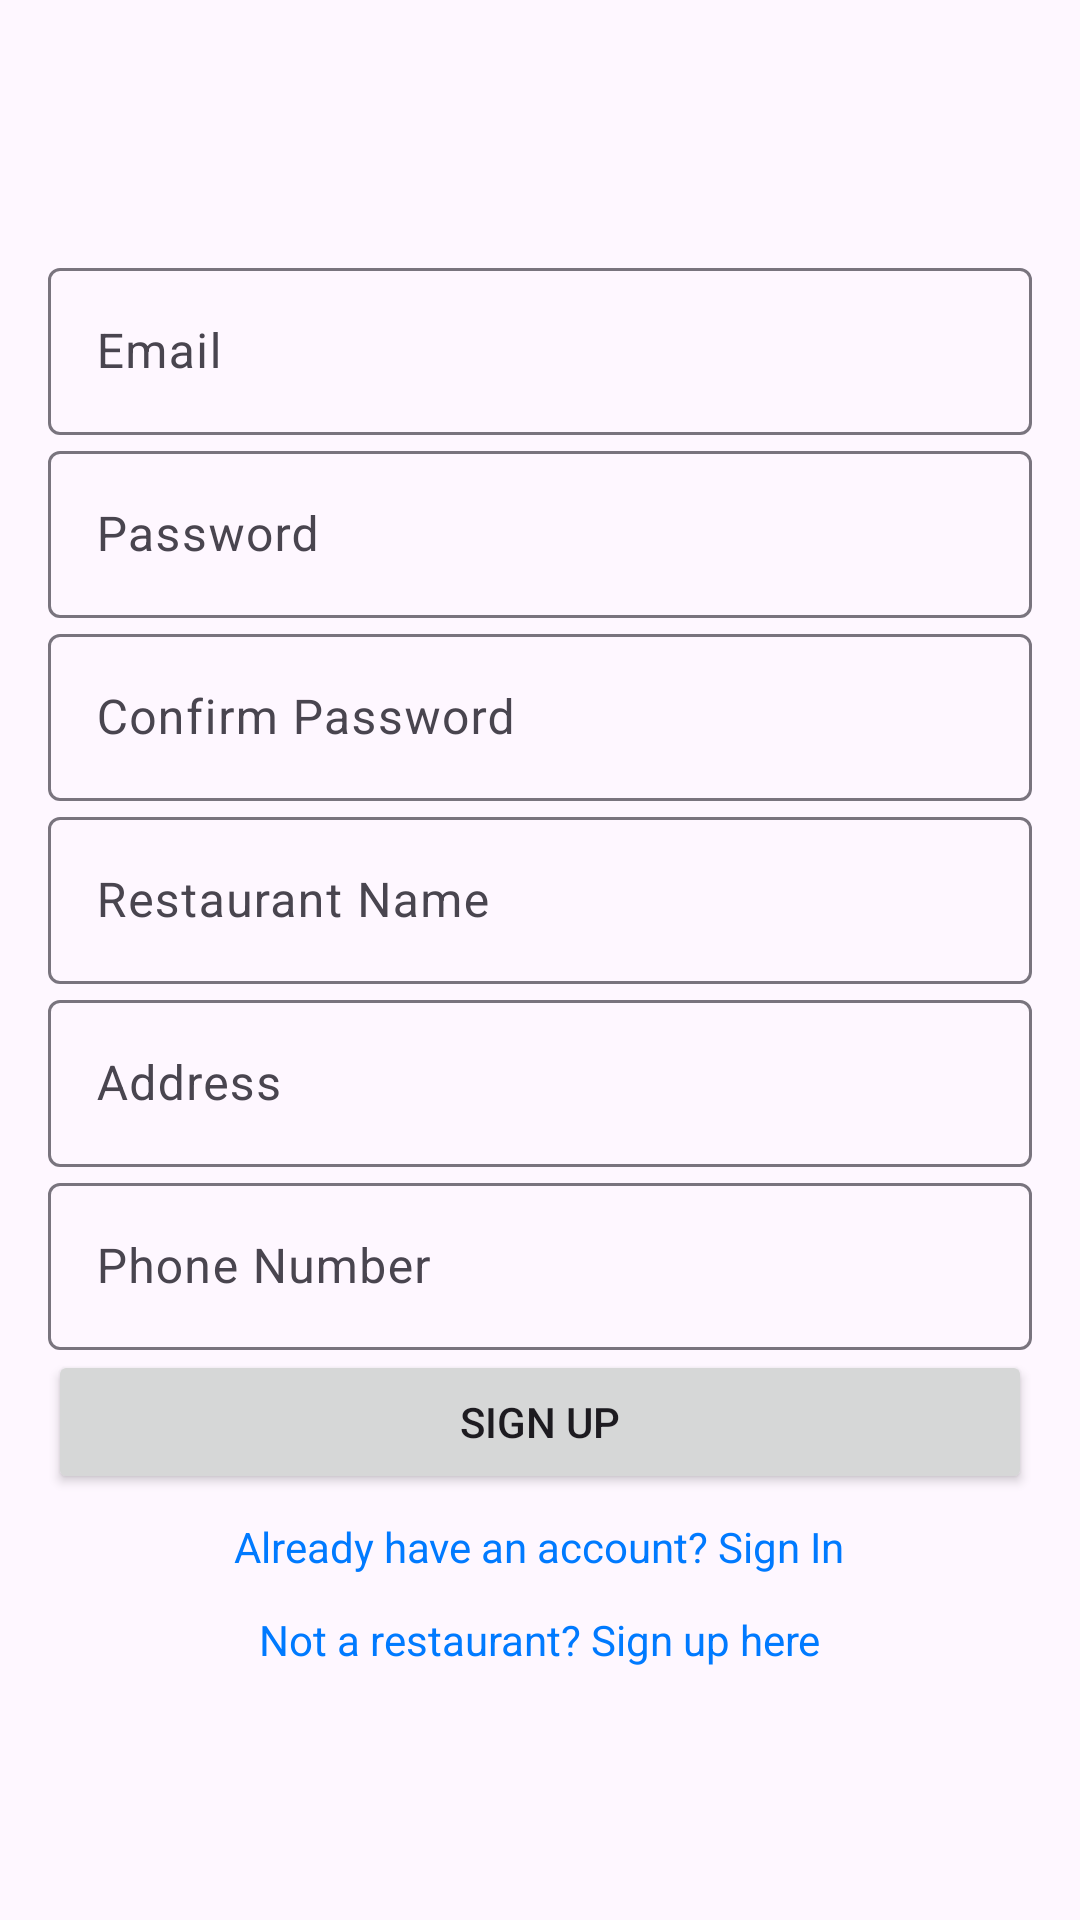

Write the Android layout XML for this screen, with the resource values it uses.
<!-- AndroidManifest.xml: application theme Theme.RestaurantApp -->
<!-- res/layout/fragment_restaurant_sign_up.xml -->
<?xml version="1.0" encoding="utf-8"?>
<LinearLayout xmlns:android="http://schemas.android.com/apk/res/android"
    xmlns:app="http://schemas.android.com/apk/res-auto"
    android:layout_width="match_parent"
    android:layout_height="match_parent"
    android:gravity="center"
    android:orientation="vertical"
    android:padding="16dp">

    
    <com.google.android.material.textfield.TextInputLayout
        android:id="@+id/textInputLayoutEmail"
        android:layout_width="match_parent"
        android:layout_height="wrap_content"
        android:hint="Email">

        <com.google.android.material.textfield.TextInputEditText
            android:id="@+id/editTextRestaurantEmail"
            android:layout_width="match_parent"
            android:layout_height="wrap_content"
            android:inputType="textEmailAddress" />
    </com.google.android.material.textfield.TextInputLayout>

    
    <com.google.android.material.textfield.TextInputLayout
        android:id="@+id/textInputLayoutPassword"
        android:layout_width="match_parent"
        android:layout_height="wrap_content"
        android:hint="Password">

        <com.google.android.material.textfield.TextInputEditText
            android:id="@+id/editTextRestaurantPassword"
            android:layout_width="match_parent"
            android:layout_height="wrap_content"
            android:inputType="textPassword" />
    </com.google.android.material.textfield.TextInputLayout>

    
    <com.google.android.material.textfield.TextInputLayout
        android:id="@+id/textInputLayoutConfirmPassword"
        android:layout_width="match_parent"
        android:layout_height="wrap_content"
        android:hint="Confirm Password">

        <com.google.android.material.textfield.TextInputEditText
            android:id="@+id/editTextRestaurantConfirmPassword"
            android:layout_width="match_parent"
            android:layout_height="wrap_content"
            android:inputType="textPassword" />
    </com.google.android.material.textfield.TextInputLayout>

    
    <com.google.android.material.textfield.TextInputLayout
        android:id="@+id/textInputLayoutRestaurantName"
        android:layout_width="match_parent"
        android:layout_height="wrap_content"
        android:hint="Restaurant Name">

        <com.google.android.material.textfield.TextInputEditText
            android:id="@+id/editTextRestaurantName"
            android:layout_width="match_parent"
            android:layout_height="wrap_content" />
    </com.google.android.material.textfield.TextInputLayout>

    
    <com.google.android.material.textfield.TextInputLayout
        android:id="@+id/textInputLayoutAddress"
        android:layout_width="match_parent"
        android:layout_height="wrap_content"
        android:hint="Address">

        <com.google.android.material.textfield.TextInputEditText
            android:id="@+id/editTextRestaurantAddress"
            android:layout_width="match_parent"
            android:layout_height="wrap_content" />
    </com.google.android.material.textfield.TextInputLayout>

    
    <com.google.android.material.textfield.TextInputLayout
        android:id="@+id/textInputLayoutPhone"
        android:layout_width="match_parent"
        android:layout_height="wrap_content"
        android:hint="Phone Number"
        app:prefixText="+">

        <com.google.android.material.textfield.TextInputEditText
            android:id="@+id/editTextRestaurantPhone"
            android:layout_width="match_parent"
            android:layout_height="wrap_content"
            android:inputType="phone"
            android:maxLength="15" />
    </com.google.android.material.textfield.TextInputLayout>

    
    <Button
        android:id="@+id/buttonRestaurantSignUp"
        android:layout_width="match_parent"
        android:layout_height="wrap_content"
        android:text="Sign Up" />

    
    <ProgressBar
        android:id="@+id/progressBarSignUp"
        android:layout_width="wrap_content"
        android:layout_height="wrap_content"
        android:visibility="gone"
        android:layout_gravity="center"
        style="?android:attr/progressBarStyleLarge" />

    
    <TextView
        android:id="@+id/textViewSignIn"
        android:layout_width="wrap_content"
        android:layout_height="wrap_content"
        android:layout_gravity="center"
        android:fontFamily="sans-serif"
        android:paddingTop="8dp"
        android:text="Already have an account? Sign In"
        android:textColor="#007AFF" />

    
    <TextView
        android:id="@+id/textViewUserSignUp"
        android:layout_width="wrap_content"
        android:layout_height="wrap_content"
        android:layout_gravity="center"
        android:fontFamily="sans-serif"
        android:paddingTop="12dp"
        android:text="Not a restaurant? Sign up here"
        android:textColor="#007AFF" />

</LinearLayout>
<!-- resources referenced by this layout -->
<resources>
  <style name="Theme.RestaurantApp" parent="Base.Theme.RestaurantApp" />
  <style name="Base.Theme.RestaurantApp" parent="Theme.Material3.DayNight.NoActionBar">
          <item name="android:windowTranslucentStatus">true</item>
          <item name="android:windowTranslucentNavigation">true</item>
      </style>
</resources>
